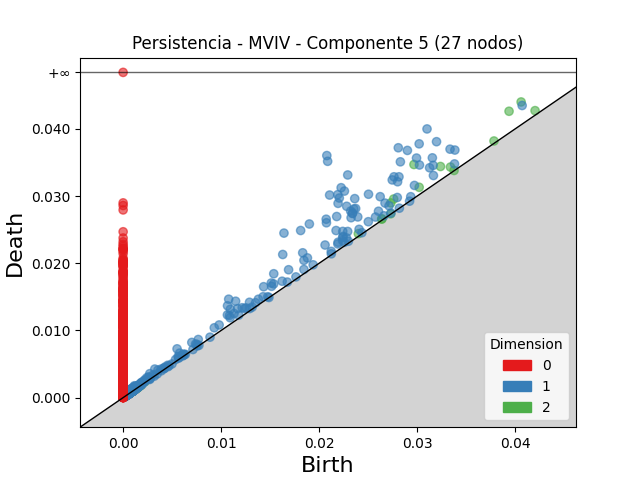

Values plotted in this chart, from the file beside it:
dimension, birth, death
2, 0.02968, 0.0347
2, 0.04061, 0.04401
2, 0.03938, 0.04262
2, 0.03238, 0.0344
2, 0.0276, 0.02956
2, 0.02731, 0.02898
2, 0.0302, 0.03131
2, 0.0334, 0.03432
2, 0.04203, 0.04271
2, 0.024, 0.0244
2, 0.03784, 0.0382
2, 0.02641, 0.02661
2, 0.02638, 0.02657
2, 0.001068, 0.00122
2, 0.00222, 0.002366
2, 0.001204, 0.001322
2, 0.0009911, 0.001107
2, 0.001391, 0.00149
2, 0.001124, 0.001222
2, 0.00111, 0.001199
2, 0.001424, 0.001511
2, 0.001609, 0.001696
2, 0.001038, 0.001122
2, 0.001405, 0.001488
2, 0.001277, 0.001359
2, 0.001263, 0.001344
2, 0.001552, 0.001632
2, 0.001121, 0.001198
2, 0.0005176, 0.0005887
2, 0.001034, 0.001103
2, 0.0009318, 0.001001
2, 0.0009184, 0.0009847
2, 0.00108, 0.001145
2, 0.001091, 0.001155
2, 0.02729, 0.02736
2, 0.001094, 0.001156
2, 0.001007, 0.001068
2, 0.00139, 0.00145
2, 0.001131, 0.001189
2, 0.001172, 0.001229
2, 0.00103, 0.001086
2, 0.001335, 0.00139
2, 0.001082, 0.001131
2, 0.001221, 0.001269
2, 0.0009364, 0.0009839
2, 0.001677, 0.001722
2, 0.0007093, 0.0007541
2, 0.0008051, 0.0008497
2, 0.03376, 0.03381
2, 0.0009738, 0.001016
2, 0.001399, 0.00144
2, 0.001034, 0.001074
2, 0.001416, 0.001456
2, 0.0008355, 0.0008722
2, 0.0005289, 0.0005656
2, 0.0005271, 0.0005635
2, 0.001195, 0.001231
2, 0.001719, 0.001755
2, 0.00128, 0.001315
2, 0.001512, 0.001546
... 5,090 more rows
